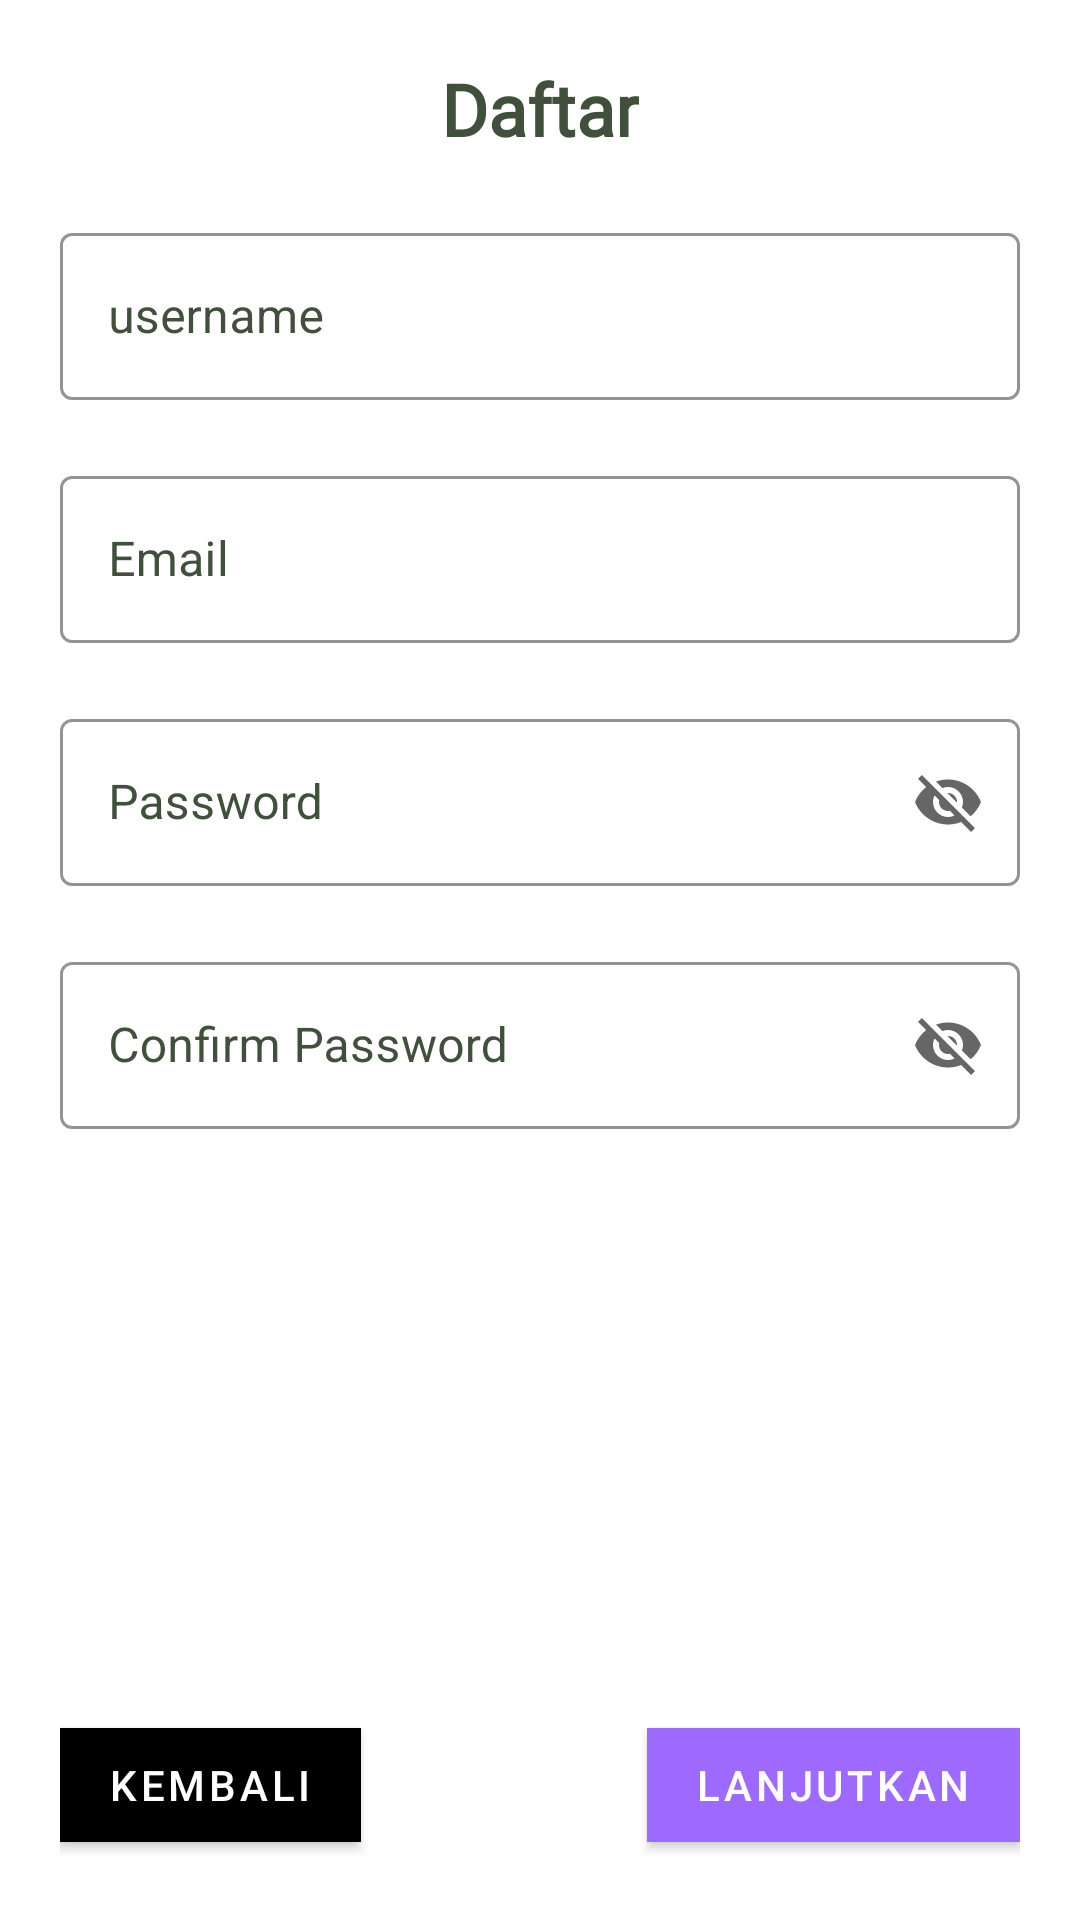

This screen was rendered from an Android layout file. Write that file and the resources it references.
<!-- AndroidManifest.xml: application theme Theme.KaloriMonitoring -->
<!-- res/layout/fragment_register.xml -->
<?xml version="1.0" encoding="utf-8"?>
<androidx.constraintlayout.widget.ConstraintLayout xmlns:android="http://schemas.android.com/apk/res/android"
    xmlns:tools="http://schemas.android.com/tools"
    xmlns:app="http://schemas.android.com/apk/res-auto"
    android:layout_width="match_parent"
    android:padding="20dp"
    android:layout_height="match_parent"
    tools:context=".view.RegisterFragment">


    <TextView
        android:id="@+id/tv_login"
        android:layout_width="wrap_content"
        android:layout_height="wrap_content"
        android:text="@string/daftar"
        android:textStyle="bold"
        android:fontFamily="@font/poppins_bold"
        android:textColor="@color/earth_02"
        android:layout_marginTop="@dimen/margin_40"
        android:textSize="24sp"
        app:layout_constraintEnd_toEndOf="parent"
        app:layout_constraintStart_toStartOf="parent"
        app:layout_constraintTop_toTopOf="parent"
        tools:ignore="TextContrastCheck" />

    <com.google.android.material.textfield.TextInputLayout
        android:id="@+id/outlinedTextField"
        android:layout_width="match_parent"
        android:layout_height="wrap_content"
        style="@style/Widget.MaterialComponents.TextInputLayout.OutlinedBox"
        android:hint="@string/username"
        app:boxStrokeColor="@color/earth_02"
        android:textColorHint="@color/earth_02"
        android:layout_marginTop="20dp"
        app:layout_constraintStart_toStartOf="parent"
        app:layout_constraintEnd_toEndOf="parent"
        app:layout_constraintTop_toBottomOf="@id/tv_login">

        <com.google.android.material.textfield.TextInputEditText
            android:id="@+id/etUsername_regist"
            android:textColor="@color/earth_02"
            android:layout_width="match_parent"
            android:layout_height="wrap_content"
            tools:ignore="TextContrastCheck,VisualLintTextFieldSize" />
    </com.google.android.material.textfield.TextInputLayout>

    <com.google.android.material.textfield.TextInputLayout
        android:id="@+id/outlinedTextField2"
        android:layout_width="match_parent"
        android:layout_height="wrap_content"
        style="@style/Widget.MaterialComponents.TextInputLayout.OutlinedBox"
        android:hint="@string/email"
        app:boxStrokeColor="@color/earth_02"
        android:textColorHint="@color/earth_02"
        android:layout_marginTop="20dp"
        app:layout_constraintStart_toStartOf="parent"
        app:layout_constraintEnd_toEndOf="parent"
        app:layout_constraintTop_toBottomOf="@id/outlinedTextField">

        <com.google.android.material.textfield.TextInputEditText
            android:id="@+id/etEmail_regist"
            android:textColor="@color/earth_02"
            android:layout_width="match_parent"
            android:layout_height="wrap_content"
            tools:ignore="TextContrastCheck,VisualLintTextFieldSize" />
    </com.google.android.material.textfield.TextInputLayout>

    <com.google.android.material.textfield.TextInputLayout
        android:id="@+id/outlinedTextField3"
        android:layout_width="match_parent"
        android:layout_height="wrap_content"
        style="@style/Widget.MaterialComponents.TextInputLayout.OutlinedBox"
        android:hint="@string/password"
        app:boxStrokeColor="@color/earth_02"
        android:textColorHint="@color/earth_02"
        android:layout_marginTop="20dp"
        app:endIconMode="password_toggle"
        app:layout_constraintStart_toStartOf="parent"
        app:layout_constraintEnd_toEndOf="parent"
        app:layout_constraintTop_toBottomOf="@id/outlinedTextField2">

        <com.google.android.material.textfield.TextInputEditText
            android:id="@+id/etPassword_regist"
            android:textColor="@color/earth_02"
            android:layout_width="match_parent"
            android:layout_height="wrap_content"
            tools:ignore="TextContrastCheck,VisualLintTextFieldSize" />
    </com.google.android.material.textfield.TextInputLayout>

    <com.google.android.material.textfield.TextInputLayout
        android:id="@+id/outlinedTextField4"
        android:layout_width="match_parent"
        android:layout_height="wrap_content"
        style="@style/Widget.MaterialComponents.TextInputLayout.OutlinedBox"
        android:hint="@string/confirm_password"
        app:boxStrokeColor="@color/earth_02"
        android:textColorHint="@color/earth_02"
        android:layout_marginTop="20dp"
        app:endIconMode="password_toggle"
        app:layout_constraintStart_toStartOf="parent"
        app:layout_constraintEnd_toEndOf="parent"
        app:layout_constraintTop_toBottomOf="@id/outlinedTextField3">

        <com.google.android.material.textfield.TextInputEditText
            android:id="@+id/etConfirmPassword_regist"
            android:textColor="@color/earth_02"
            android:layout_width="match_parent"
            android:layout_height="wrap_content"
            tools:ignore="TextContrastCheck,VisualLintTextFieldSize" />
    </com.google.android.material.textfield.TextInputLayout>


    <com.google.android.material.button.MaterialButton
        android:id="@+id/btn_kembali"
        android:layout_width="wrap_content"
        android:layout_height="50dp"
        android:layout_marginTop="20dp"
        app:cornerRadius="@dimen/margin_25"
        android:backgroundTint="@color/black"
        android:text="@string/kembali"
        android:textColor="@color/white"
        app:layout_constraintStart_toStartOf="parent"
        app:layout_constraintBottom_toBottomOf="parent"
        />

    <com.google.android.material.button.MaterialButton
        android:id="@+id/btn_lanjutkan"
        android:layout_width="wrap_content"
        android:layout_height="50dp"
        android:layout_marginTop="20dp"
        app:cornerRadius="@dimen/margin_25"
        android:backgroundTint="@color/medium_siate_blue"
        android:text="@string/lanjutkan"
        android:textColor="@color/white"
        app:layout_constraintEnd_toEndOf="parent"
        app:layout_constraintBottom_toBottomOf="parent"
        />




</androidx.constraintlayout.widget.ConstraintLayout>
<!-- resources referenced by this layout -->
<resources>
  <color name="black">#FF000000</color>
  <color name="earth_02">#40513B</color>
  <color name="medium_siate_blue">#9D69FF</color>
  <color name="white">#FFFFFFFF</color>
  <string name="confirm_password">Confirm Password</string>
  <string name="daftar">Daftar</string>
  <string name="email">Email</string>
  <string name="kembali">Kembali</string>
  <string name="lanjutkan">Lanjutkan</string>
  <string name="password">Password</string>
  <string name="username">username</string>
  <style name="Theme.KaloriMonitoring" parent="Theme.MaterialComponents.DayNight.NoActionBar">
          
          <item name="colorPrimary">@color/purple_500</item>
          <item name="colorPrimaryVariant">@color/purple_700</item>
          <item name="colorOnPrimary">@color/white</item>
          
          <item name="colorSecondary">@color/teal_200</item>
          <item name="colorSecondaryVariant">@color/teal_700</item>
          <item name="colorOnSecondary">@color/black</item>
          
          <item name="android:statusBarColor">?attr/colorPrimaryVariant</item>
          
      </style>
  <color name="purple_500">#FF6200EE</color>
  <color name="purple_700">#FF3700B3</color>
  <color name="teal_200">#FF03DAC5</color>
  <color name="teal_700">#FF018786</color>
</resources>
